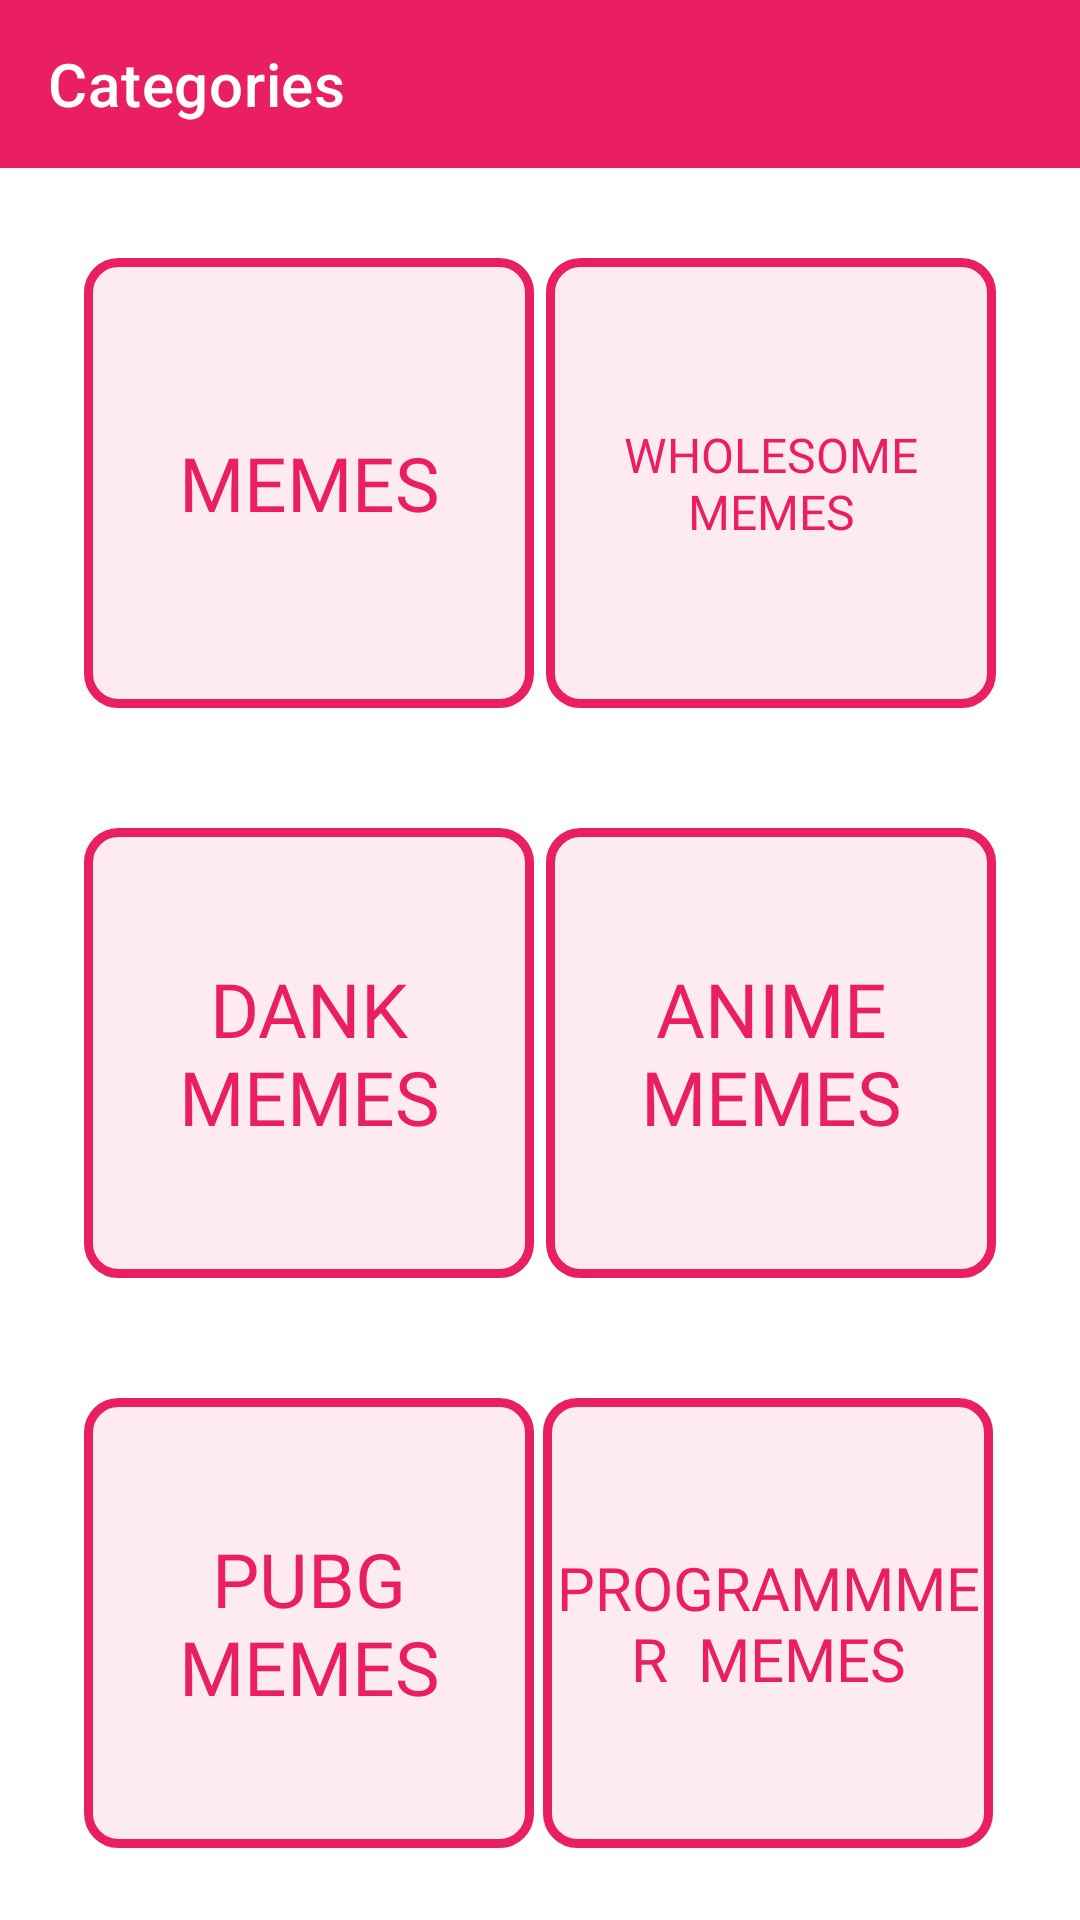

Write the Android layout XML for this screen, with the resource values it uses.
<!-- AndroidManifest.xml: application theme Theme.MemeGram -->
<!-- res/layout/activity_categories.xml -->
<?xml version="1.0" encoding="utf-8"?>
<androidx.constraintlayout.widget.ConstraintLayout xmlns:android="http://schemas.android.com/apk/res/android"
    xmlns:app="http://schemas.android.com/apk/res-auto"
    xmlns:tools="http://schemas.android.com/tools"
    android:layout_width="match_parent"
    android:layout_height="match_parent"
    android:scrollbars="vertical"

    tools:context=".Categories">

    <com.google.android.material.appbar.AppBarLayout
        android:id="@+id/appBarLayout"
        android:layout_width="0dp"
        android:layout_height="wrap_content"
        app:layout_constraintEnd_toEndOf="parent"
        app:layout_constraintStart_toStartOf="parent"
        app:layout_constraintTop_toTopOf="parent">

        <androidx.appcompat.widget.Toolbar
            android:id="@+id/toolbar"
            android:layout_width="match_parent"
            android:layout_height="wrap_content"
            android:background="@color/pink"
            android:minHeight="?attr/actionBarSize"
            android:theme="?attr/actionBarTheme"
            app:title="@string/categories"
            app:titleTextColor="@color/white"

            tools:layout_editor_absoluteX="0dp"
            tools:layout_editor_absoluteY="0dp" />

    </com.google.android.material.appbar.AppBarLayout>

    <Button
        android:id="@+id/button"
        android:layout_width="150dp"
        android:layout_height="150dp"
        android:layout_marginStart="28dp"
        android:layout_marginLeft="28dp"
        android:layout_marginTop="30dp"
        android:background="@drawable/rippleeffects"
        android:fontFamily="@font/poppins_medium"
        android:onClick="MainMemes"
        android:text="@string/memes"
        android:textColor="@color/pink"
        android:textSize="25sp"
        app:layout_constraintStart_toStartOf="parent"
        app:layout_constraintTop_toBottomOf="@+id/appBarLayout" />

    <Button
        android:id="@+id/button2"
        android:layout_width="150dp"
        android:layout_height="150dp"
        android:layout_marginTop="30dp"
        android:layout_marginEnd="28dp"
        android:layout_marginRight="28dp"
        android:background="@drawable/rippleeffects"
        android:fontFamily="@font/poppins_medium"
        android:onClick="wholesomemes"
        android:text="@string/wholesomememes"
        android:textColor="@color/pink"
        android:textSize="16sp"
        app:layout_constraintEnd_toEndOf="parent"
        app:layout_constraintTop_toBottomOf="@+id/appBarLayout" />

    <Button
        android:id="@+id/button3"
        android:layout_width="150dp"
        android:layout_height="150dp"
        android:layout_marginStart="28dp"
        android:layout_marginLeft="28dp"
        android:layout_marginTop="40dp"
        android:text="@string/dankmemes"
        android:textSize="25sp"
        android:onClick="dankmemes"
        android:fontFamily="@font/poppins_medium"
        android:background="@drawable/rippleeffects"
        android:textColor="@color/pink"
        app:layout_constraintStart_toStartOf="parent"
        app:layout_constraintTop_toBottomOf="@+id/button" />

    <Button
        android:id="@+id/button5"
        android:layout_width="150dp"
        android:layout_height="150dp"
        android:layout_marginStart="28dp"
        android:layout_marginLeft="28dp"
        android:layout_marginTop="40dp"
        android:background="@drawable/rippleeffects"
        android:fontFamily="@font/poppins_medium"
        android:onClick="pubgmemes"
        android:text="@string/pubgmemes"
        android:textColor="@color/pink"
        android:textSize="25sp"
        app:layout_constraintStart_toStartOf="parent"
        app:layout_constraintTop_toBottomOf="@+id/button3" />

    <Button
        android:id="@+id/programmerMemes"
        android:layout_width="150dp"
        android:layout_height="150dp"
        android:layout_marginTop="40dp"
        android:layout_marginEnd="29dp"
        android:layout_marginRight="29dp"
        android:background="@drawable/rippleeffects"
        android:fontFamily="@font/poppins_medium"
        android:onClick="programmerMemes"
        android:text="@string/programmermemes"
        android:textColor="@color/pink"
        android:textSize="20sp"
        app:layout_constraintEnd_toEndOf="parent"
        app:layout_constraintTop_toBottomOf="@+id/pubbgmemes" />

    <Button
        android:id="@+id/pubbgmemes"
        android:layout_width="150dp"
        android:layout_height="150dp"
        android:layout_marginTop="40dp"
        android:layout_marginEnd="28dp"
        android:layout_marginRight="28dp"
        android:background="@drawable/rippleeffects"
        android:fontFamily="@font/poppins_medium"
        android:text="@string/animememes"
        android:onClick="animememes"
        android:textColor="@color/pink"
        android:textSize="25sp"
        app:layout_constraintEnd_toEndOf="parent"
        app:layout_constraintTop_toBottomOf="@+id/button2" />

</androidx.constraintlayout.widget.ConstraintLayout>
<!-- resources referenced by this layout -->
<resources>
  <color name="pink">#E91E63</color>
  <color name="white">#FFFFFFFF</color>
  <!-- drawable rippleeffects (drawable) -->
  <?xml version="1.0" encoding="utf-8"?>
  <ripple xmlns:android="http://schemas.android.com/apk/res/android"
      android:color="@color/white">
  
      <item>
          <shape android:shape="rectangle">
  
  
              <solid android:color="#16E91E63"></solid>
              <stroke android:width="3dp" android:color="@color/pink"/>
              <corners android:radius="10dp"/>
  
          </shape>
      </item>
  
  </ripple>
  <string name="animememes">Anime <br />Memes </string>
  <string name="categories">Categories</string>
  <string name="dankmemes">Dank <br />Memes </string>
  <string name="memes">Memes</string>
  <string name="programmermemes">Programmmer <br /> Memes</string>
  <string name="pubgmemes">Pubg <br />Memes </string>
  <string name="wholesomememes">Wholesome <br /> Memes</string>
  <style name="Theme.MemeGram" parent="Theme.MaterialComponents.DayNight.NoActionBar">
          
          <item name="colorPrimary">#E91E63</item>
          <item name="colorPrimaryVariant">#CA1C56</item>
          <item name="colorOnPrimary">@color/white</item>
          
          <item name="colorSecondary">@color/teal_200</item>
          <item name="colorSecondaryVariant">@color/teal_700</item>
          <item name="colorOnSecondary">@color/black</item>
          
          <item name="android:statusBarColor" tools:targetApi="l">?attr/colorPrimaryVariant</item>
          
          <item name="android:windowAnimationStyle">@style/animation</item>
      </style>
  <color name="teal_200">#FF03DAC5</color>
  <color name="teal_700">#FF018786</color>
  <color name="black">#FF000000</color>
  <style name="animation">
          <item name="android:windowEnterAnimation">@android:anim/fade_in</item>
          <item name="android:windowExitAnimation">@android:anim/fade_out</item>
      </style>
</resources>
